Run: headless pygame with SDL's dummy video driver; simulated clock (each Clock.tick advances the game by its frame time, no real sleeping); random seed 0; keys injected as events and as key.get_pressed() state; mouse plan: one left click at the window centre at the start of phase 2, then a move to the lower-right quarter at the start of phase 3.
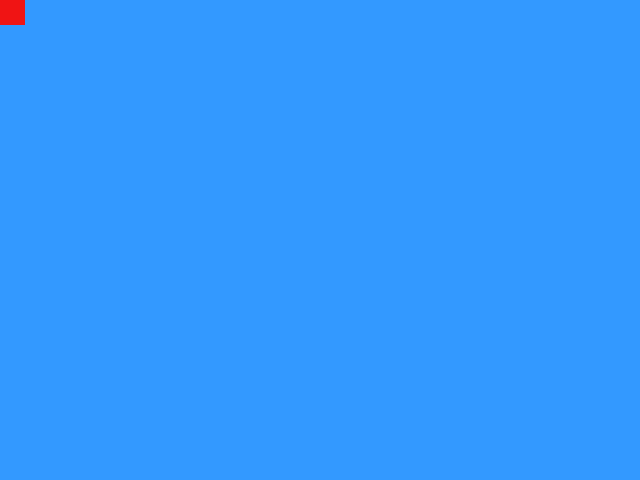
Frame 1 of 4 · flips 1–60 · no input
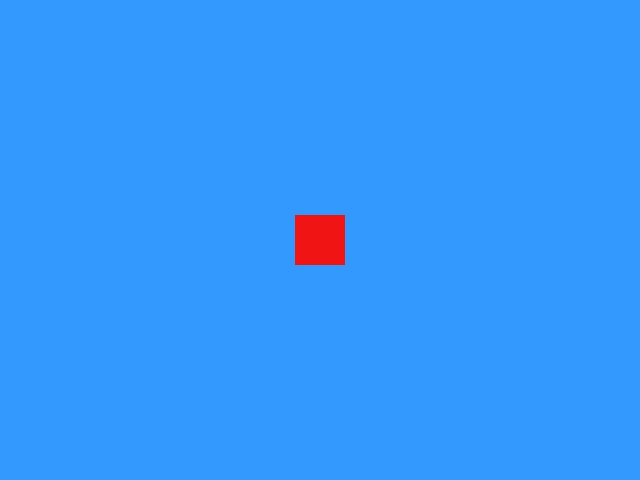
Frame 2 of 4 · flips 61–180 · clicked the window centre · tapped SPACE, RETURN · held RIGHT (→), D
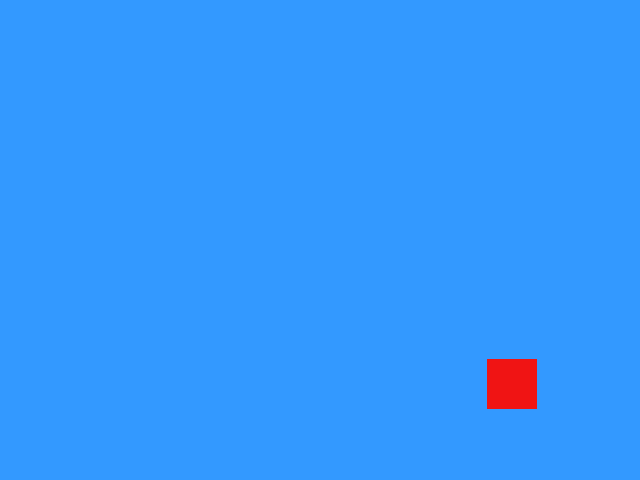
Frame 3 of 4 · flips 181–300 · moved the mouse to the lower-right quarter · held DOWN (↓), S
Frame 4 of 4 · flips 301–420 · held LEFT (←), A, UP (↑), W · screen unchanged from frame 3, image omitted

The pygame program that drew these frames:

import pygame, sys

# set screen size and then set screen
size = width, height = 640, 480
screen = pygame.display.set_mode(size)

# colors!
LIGHT_BLUE = (51, 153, 255)
RED = (240, 20, 20)

# start pygame
pygame.init()

# Set up clock for tickrate in loop
clock = pygame.time.Clock()

# set up bool variable for game loop
running = True

# create a rectangle 5 from the left
rectangle = pygame.Rect(5, height/2, 50, 50)

pygame.mouse.set_visible(False)

while running:
    # if the player clicks x or hits escape, end game loop
    for event in pygame.event.get():
        if event.type == pygame.QUIT or (event.type == pygame.KEYDOWN and event.key == pygame.K_ESCAPE): 
            running = False

    # Fill the game window with this color
    screen.fill(LIGHT_BLUE)

    # Draw a rectangle
    pygame.draw.rect(screen, RED, rectangle)

    rectangle.centerx, rectangle.centery = pygame.mouse.get_pos()

    # Update the display, is the equivalent of update() with no args
    pygame.display.flip()

    # Tick at constant frame rate
    clock.tick(30)
